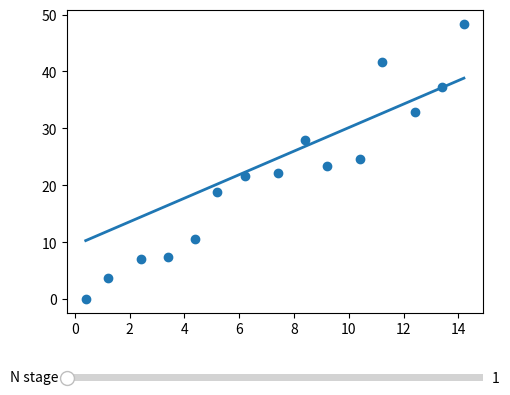

Python code for this plot:
import random
import matplotlib.pyplot as plt
from matplotlib.widgets import Slider
import numpy as np
N = 15
points = [[x+0.2*random.randint(1,3), x*random.uniform(2.4, 3.8)] for x in range(0, N) ]  #create noise

k=6  #absolutely random
b=10

ka, kb = 0.001, 0.001


def f(k, b, x):
    return k*x+b

def new_y_lst(k, b, points):
    return [f(k, b, point[0]) for point in points]

def split_points(points):
    return [point[0] for point in points], [point[1] for point in points]

def new_k_b(k, b, points, ka, kb, N):
    #MSE = (1/N)*sum([ (point[1]-(k*point[0]+b))**2 for point in points])
    dk = -(2/N)*sum([point[0]*(point[1]-(k*point[0]+b)) for point in points])
    db = -(2/N)*sum([(point[1]-(k*point[0]+b)) for point in points])
    return k-ka*dk, b-kb*db, dk, db



dk=10
db=10
epoch=0
k_list, b_list = [], []
while dk+db>10:
    print(dk, db)
    k, b, dk, db = new_k_b(k, b, points, ka, kb, N)
    k_list.append(k)
    b_list.append(b)
    epoch+=1


x_p, y_p = split_points(points)
#plt.scatter(x_p, y_p)
fig, ax = plt.subplots()
y_p_calc = [f(k,b, x_p[i]) for i in range(N)]
line, = ax.plot(x_p, y_p_calc, lw=2)
ax.scatter(x_p, y_p)
fig.subplots_adjust(left=0.25, bottom=0.25)

axfreq = fig.add_axes([0.25, 0.1, 0.65, 0.03])
n_slider = Slider(
    ax=axfreq,
    label='N stage',
    valmin=1,
    valmax=epoch,
    valinit=1,
)

def update(val):
    num = int(n_slider.val)-1
    line.set_ydata( new_y_lst(k_list[num], b_list[num], points))
    fig.canvas.draw_idle()

n_slider.on_changed(update)
print(epoch)
plt.show()